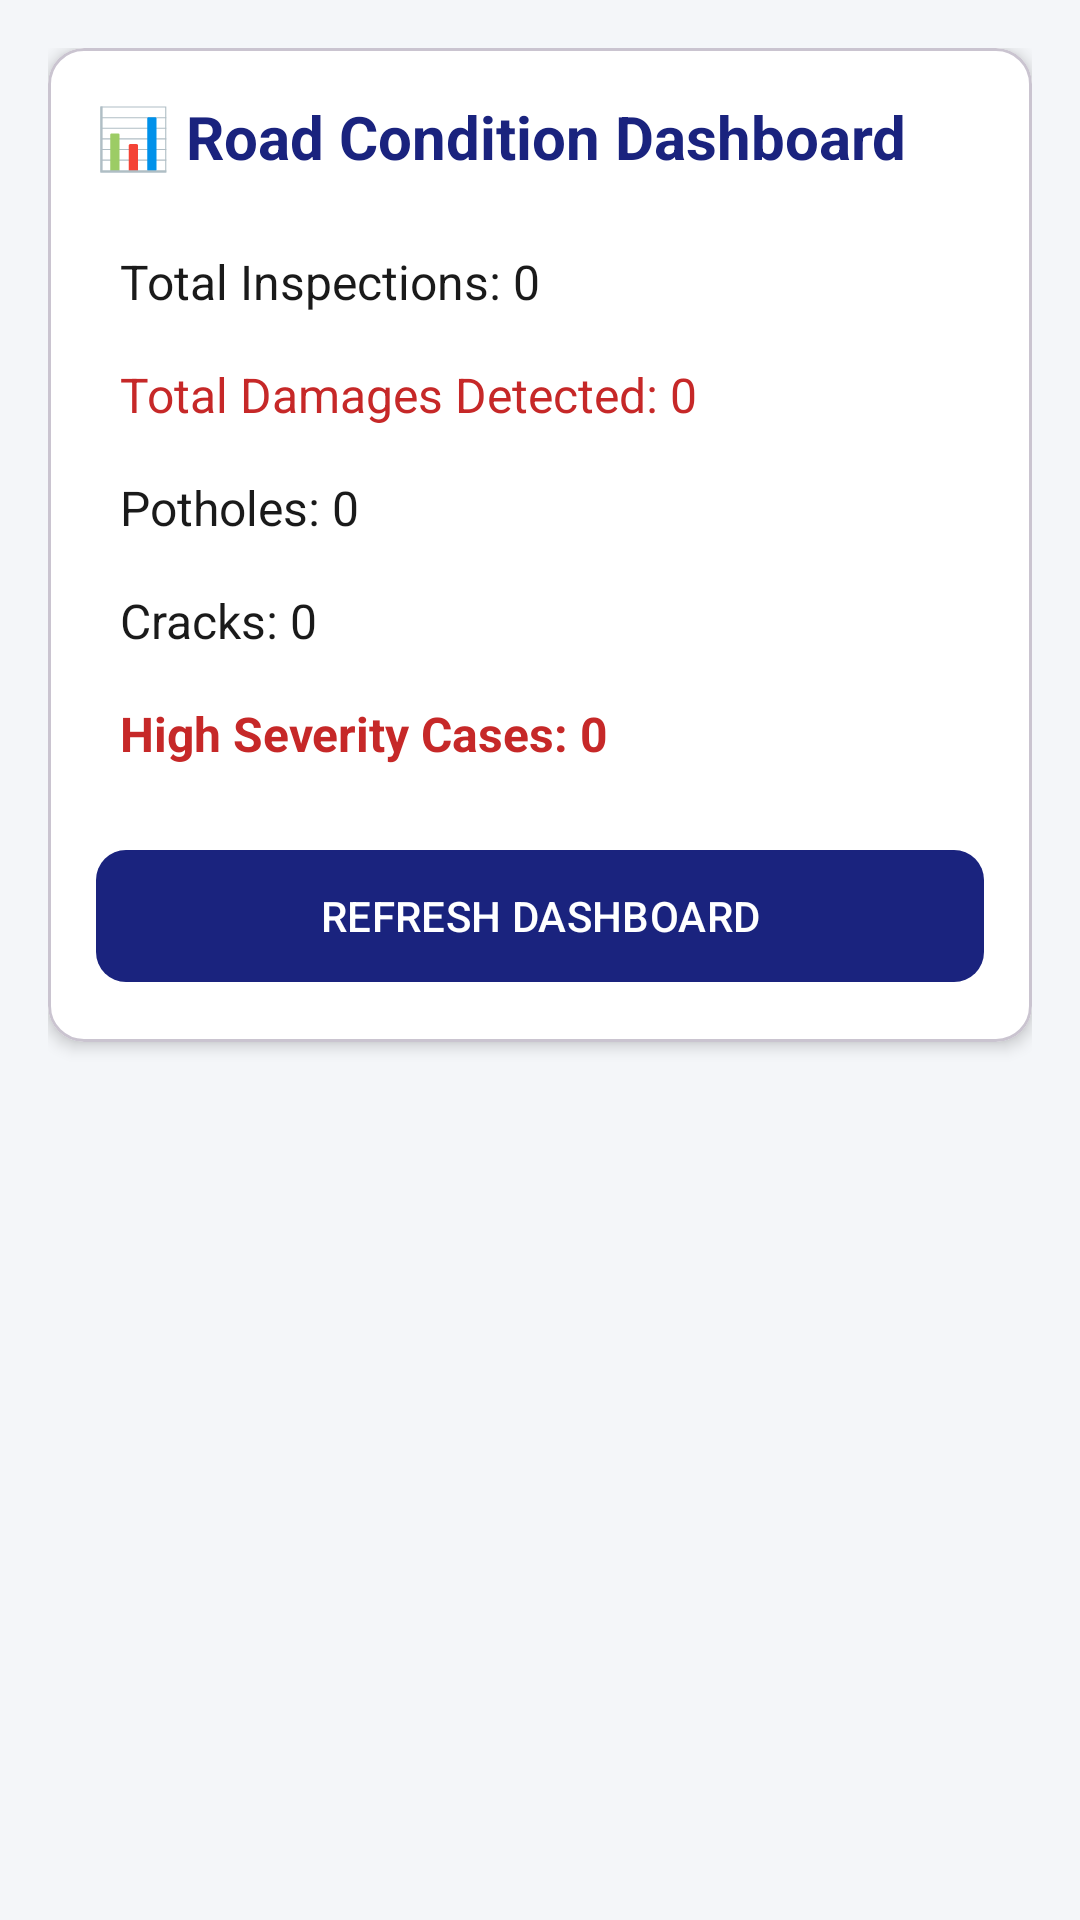

Android layout source for this screen:
<!-- AndroidManifest.xml: application theme Theme._31mod2case2 -->
<!-- res/layout/fragment_dashboard.xml -->
<?xml version="1.0" encoding="utf-8"?>
<ScrollView
    xmlns:android="http://schemas.android.com/apk/res/android"
    xmlns:app="http://schemas.android.com/apk/res-auto"
    android:layout_width="match_parent"
    android:layout_height="match_parent"
    android:background="@color/background">

    <LinearLayout
        android:layout_width="match_parent"
        android:layout_height="wrap_content"
        android:orientation="vertical"
        android:padding="16dp">

        <com.google.android.material.card.MaterialCardView
            android:layout_width="match_parent"
            android:layout_height="wrap_content"
            android:layout_marginBottom="16dp"
            app:cardElevation="3dp"
            app:cardCornerRadius="12dp"
            app:cardBackgroundColor="@color/surface">

            <LinearLayout
                android:layout_width="match_parent"
                android:layout_height="wrap_content"
                android:orientation="vertical"
                android:padding="16dp">

                <TextView
                    android:layout_width="match_parent"
                    android:layout_height="wrap_content"
                    android:text="📊 Road Condition Dashboard"
                    android:textSize="20sp"
                    android:textStyle="bold"
                    android:textColor="@color/primary"
                    android:layout_marginBottom="16dp"/>

                <TextView
                    android:id="@+id/tvTotal"
                    android:layout_width="match_parent"
                    android:layout_height="wrap_content"
                    android:text="Total Inspections: 0"
                    android:textSize="16sp"
                    android:textColor="@color/text_primary"
                    android:padding="8dp"/>

                <TextView
                    android:id="@+id/tvDamages"
                    android:layout_width="match_parent"
                    android:layout_height="wrap_content"
                    android:text="Total Damages Detected: 0"
                    android:textSize="16sp"
                    android:textColor="@color/error"
                    android:padding="8dp"/>

                <TextView
                    android:id="@+id/tvPotholes"
                    android:layout_width="match_parent"
                    android:layout_height="wrap_content"
                    android:text="Potholes: 0"
                    android:textSize="16sp"
                    android:textColor="@color/text_primary"
                    android:padding="8dp"/>

                <TextView
                    android:id="@+id/tvCracks"
                    android:layout_width="match_parent"
                    android:layout_height="wrap_content"
                    android:text="Cracks: 0"
                    android:textSize="16sp"
                    android:textColor="@color/text_primary"
                    android:padding="8dp"/>

                <TextView
                    android:id="@+id/tvHighRisk"
                    android:layout_width="match_parent"
                    android:layout_height="wrap_content"
                    android:text="High Severity Cases: 0"
                    android:textSize="16sp"
                    android:textColor="@color/error"
                    android:textStyle="bold"
                    android:padding="8dp"/>

                <com.google.android.material.button.MaterialButton
                    android:id="@+id/btnRefresh"
                    android:layout_width="match_parent"
                    android:layout_height="52dp"
                    android:text="REFRESH DASHBOARD"
                    android:layout_marginTop="16dp"
                    app:cornerRadius="10dp"/>
            </LinearLayout>
        </com.google.android.material.card.MaterialCardView>

    </LinearLayout>
</ScrollView>
<!-- resources referenced by this layout -->
<resources>
  <color name="background">#F4F6F9</color>
  <color name="error">#C62828</color>
  <color name="primary">#1A237E</color>
  <color name="surface">#FFFFFF</color>
  <color name="text_primary">#1A1A1A</color>
  <style name="Theme._31mod2case2" parent="Base.Theme._31mod2case2" />
  <style name="Base.Theme._31mod2case2" parent="Theme.Material3.DayNight.NoActionBar">
          <item name="colorPrimary">@color/primary</item>
          <item name="colorPrimaryVariant">@color/primary_variant</item>
          <item name="colorSecondary">@color/secondary</item>
          <item name="android:statusBarColor">@color/primary</item>
          <item name="android:windowLightStatusBar">false</item>
      </style>
  <color name="primary_variant">#3F51B5</color>
  <color name="secondary">#FFB300</color>
</resources>
